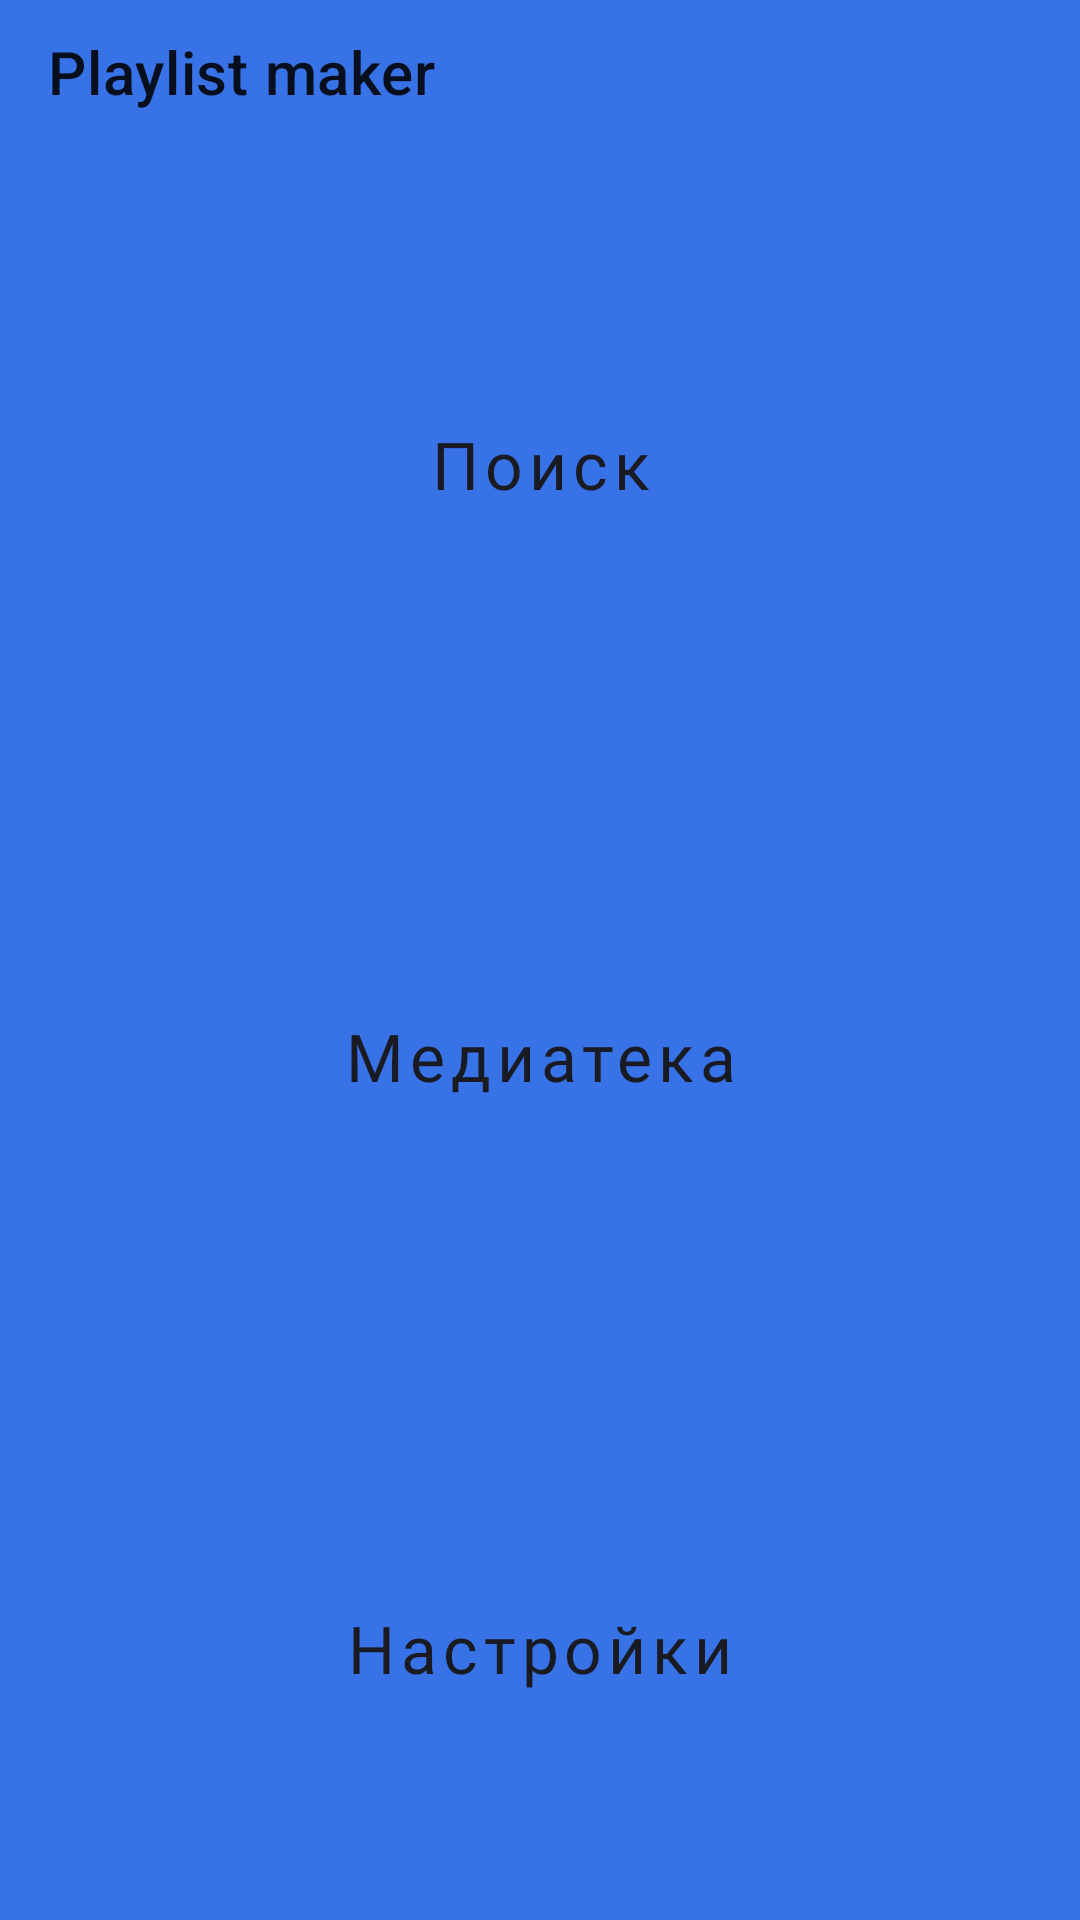

Here is an Android app screen rendered from its layout file. Give the layout XML and the strings, colors and styles it references.
<!-- AndroidManifest.xml: application theme Theme.PlaylistMaker -->
<!-- res/layout/fragment_main.xml -->
<?xml version="1.0" encoding="utf-8"?>
<FrameLayout xmlns:android="http://schemas.android.com/apk/res/android"
    xmlns:app="http://schemas.android.com/apk/res-auto"
    android:layout_width="match_parent"
    android:layout_height="match_parent"
    android:id="@+id/fragment_main"
    xmlns:tools="http://schemas.android.com/tools"
    tools:context=".ui.main.MainFragment">

    <LinearLayout
        android:layout_width="match_parent"
        android:layout_height="match_parent"
        android:background="@color/background_color"
        android:orientation="vertical">
        <com.google.android.material.appbar.MaterialToolbar
            android:layout_width="@dimen/header_width"
            android:layout_height="@dimen/header_height"
            android:titleMarginStart="@dimen/header_text_margin_start"
            android:titleMarginTop="@dimen/header_text_margin_top"
            android:titleTextAppearance="@style/toolbar_title_text"
            app:title="@string/playlist_maker_header"></com.google.android.material.appbar.MaterialToolbar>
        <Button
            android:id="@+id/search_button"
            style="@style/main_button_style"
            android:text="@string/search_title"
            app:icon="@drawable/search" />
        <Button
            android:id="@+id/media_button"
            style="@style/main_button_style"
            android:text="@string/library_title"
            app:icon="@drawable/library" />
        <Button
            android:id="@+id/settings_button"
            style="@style/main_button_style"
            android:text="@string/settings_title"
            app:icon="@drawable/settings" />
    </LinearLayout>
</FrameLayout>
<!-- resources referenced by this layout -->
<resources>
  <color name="background_color">@color/blue</color>
  <dimen name="header_height">48dp</dimen>
  <dimen name="header_text_margin_start">12dp</dimen>
  <dimen name="header_text_margin_top">10dp</dimen>
  <dimen name="header_width">208dp</dimen>
  <!-- drawable library (drawable) -->
  <vector xmlns:android="http://schemas.android.com/apk/res/android"
      android:width="21dp"
      android:height="20dp"
      android:viewportWidth="24"
      android:viewportHeight="24">
    <path
        android:pathData="M18.5,0H6.5C5.4,0 4.5,0.9 4.5,2V14C4.5,15.1 5.4,16 6.5,16H18.5C19.6,16 20.5,15.1 20.5,14V2C20.5,0.9 19.6,0 18.5,0ZM16.5,5H13.5V10.5C13.5,11.88 12.38,13 11,13C9.62,13 8.5,11.88 8.5,10.5C8.5,9.12 9.62,8 11,8C11.57,8 12.08,8.19 12.5,8.51V3H16.5V5ZM2.5,4H0.5V18C0.5,19.1 1.4,20 2.5,20H16.5V18H2.5V4Z"
        android:fillColor="@color/library_icon"/>
  </vector>
  <!-- drawable search (drawable) -->
  <vector xmlns:android="http://schemas.android.com/apk/res/android"
      android:width="19dp"
      android:height="19dp"
      android:viewportWidth="24"
      android:viewportHeight="24">
    <path
        android:pathData="M13.579,11.95H12.721L12.417,11.656C13.481,10.418 14.122,8.81 14.122,7.061C14.122,3.161 10.961,0 7.061,0C3.161,0 0,3.161 0,7.061C0,10.961 3.161,14.122 7.061,14.122C8.81,14.122 10.418,13.481 11.656,12.417L11.95,12.721V13.579L17.381,19L19,17.381L13.579,11.95ZM7.061,11.95C4.356,11.95 2.173,9.766 2.173,7.061C2.173,4.356 4.356,2.173 7.061,2.173C9.766,2.173 11.95,4.356 11.95,7.061C11.95,9.766 9.766,11.95 7.061,11.95Z"
        android:fillColor="@color/search_icon_menu"/>
  </vector>
  <string name="library_title">Медиатека</string>
  <string name="playlist_maker_header">Playlist maker</string>
  <string name="search_title">Поиск</string>
  <string name="settings_title">Настройки</string>
  <style name="toolbar_title_text">
          <item name="android:fontFamily">"@font/ys_display_bold"</item>
          <item name="android:textFontWeight">500</item>
          <item name="android:textColor">@color/dark</item>
          <item name="android:titleMarginTop">@dimen/header_text_margin_top</item>
          <item name="android:titleMarginStart">@dimen/header_text_margin_start</item>
          <item name="android:textSize">@dimen/primary_text_size</item>
      </style>
  <style name="Theme.PlaylistMaker" parent="Theme.MaterialComponents.DayNight.NoActionBar">
          
          <item name="colorPrimary">@color/background_color</item>
          <item name="colorPrimaryVariant">@color/background_color</item>
          <item name="colorOnPrimary">@color/white</item>
          
          <item name="colorSecondary">@color/background_color</item>
          <item name="colorSecondaryVariant">@color/background_color</item>
          <item name="colorOnSecondary">@color/black</item>
          
          <item name="android:statusBarColor">?attr/colorPrimaryVariant</item>
          
      </style>
  <color name="blue">#3772E7</color>
  <color name="library_icon">@color/dark</color>
  <color name="search_icon_menu">@color/dark</color>
  <color name="settings_icon">@color/grey</color>
  <dimen name="primary_text_size">22sp</dimen>
  <color name="dark">#1A1B22</color>
  <dimen name="button_margin_top">16dp</dimen>
  <dimen name="button_margin_horizontal">16dp</dimen>
  <color name="white">#FFFFFFFF</color>
  <color name="black">#FF000000</color>
  <color name="grey">#AEAFB4</color>
</resources>
